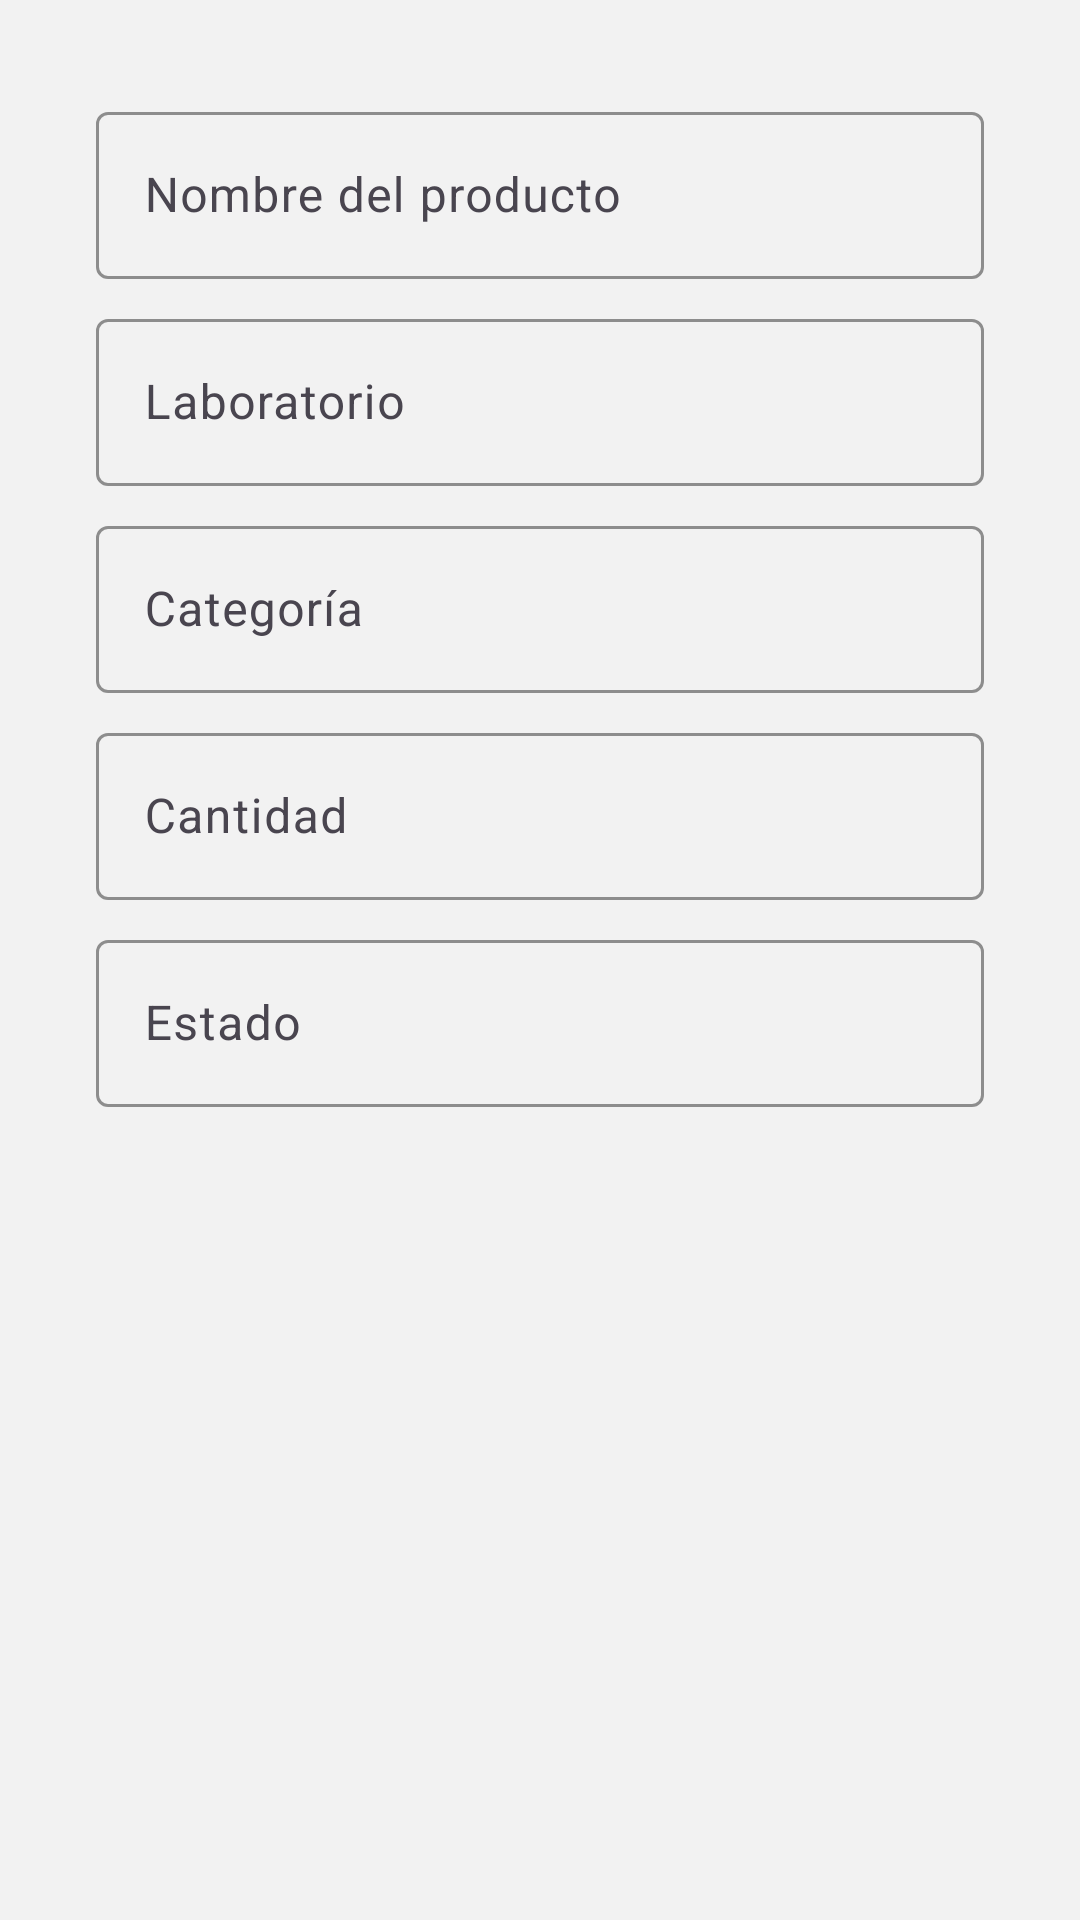

Reconstruct the res/layout file that produces this screen, plus the resources it refers to.
<!-- AndroidManifest.xml: application theme Theme.Lab_Inventory -->
<!-- res/layout/dialog_add_product.xml -->
<?xml version="1.0" encoding="utf-8"?>
<androidx.constraintlayout.widget.ConstraintLayout xmlns:android="http://schemas.android.com/apk/res/android"
    xmlns:app="http://schemas.android.com/apk/res-auto"
    android:layout_width="match_parent"
    android:layout_height="match_parent"
    android:padding="16dp"
    android:background="@color/background">

    <LinearLayout
        android:layout_width="match_parent"
        android:layout_height="wrap_content"
        android:orientation="vertical"
        android:padding="16dp"
        app:layout_constraintTop_toTopOf="parent"
        app:layout_constraintStart_toStartOf="parent"
        app:layout_constraintEnd_toEndOf="parent">

        
        <com.google.android.material.textfield.TextInputLayout
            android:layout_width="match_parent"
            android:layout_height="wrap_content"
            android:hint="Nombre del producto"
            app:boxStrokeColor="@color/colorPrimary">

            <com.google.android.material.textfield.TextInputEditText
                android:id="@+id/etNombre"
                android:layout_width="match_parent"
                android:layout_height="wrap_content"
                android:inputType="text" />
        </com.google.android.material.textfield.TextInputLayout>

        
        <Space
            android:layout_width="match_parent"
            android:layout_height="8dp" />

        
        <com.google.android.material.textfield.TextInputLayout
            android:layout_width="match_parent"
            android:layout_height="wrap_content"
            android:hint="Laboratorio"
            app:boxStrokeColor="@color/colorPrimary">

            <com.google.android.material.textfield.TextInputEditText
                android:id="@+id/etIdLaboratorios"
                android:layout_width="match_parent"
                android:layout_height="wrap_content"
                android:inputType="text" />
        </com.google.android.material.textfield.TextInputLayout>

        
        <Space
            android:layout_width="match_parent"
            android:layout_height="8dp" />

        
        <com.google.android.material.textfield.TextInputLayout
            android:layout_width="match_parent"
            android:layout_height="wrap_content"
            android:hint="Categoría"
            app:boxStrokeColor="@color/colorPrimary">

            <com.google.android.material.textfield.TextInputEditText
                android:id="@+id/etCategoria"
                android:layout_width="match_parent"
                android:layout_height="wrap_content"
                android:inputType="text" />
        </com.google.android.material.textfield.TextInputLayout>

        
        <Space
            android:layout_width="match_parent"
            android:layout_height="8dp" />

        
        <com.google.android.material.textfield.TextInputLayout
            android:layout_width="match_parent"
            android:layout_height="wrap_content"
            android:hint="Cantidad"
            app:boxStrokeColor="@color/colorPrimary">

            <com.google.android.material.textfield.TextInputEditText
                android:id="@+id/etCantidad"
                android:layout_width="match_parent"
                android:layout_height="wrap_content"
                android:inputType="number" />
        </com.google.android.material.textfield.TextInputLayout>

        
        <Space
            android:layout_width="match_parent"
            android:layout_height="8dp" />

        
        <com.google.android.material.textfield.TextInputLayout
            android:layout_width="match_parent"
            android:layout_height="wrap_content"
            android:hint="Estado"
            app:boxStrokeColor="@color/colorPrimary">

            <com.google.android.material.textfield.TextInputEditText
                android:id="@+id/etEstado"
                android:layout_width="match_parent"
                android:layout_height="wrap_content"
                android:inputType="text" />
        </com.google.android.material.textfield.TextInputLayout>

    </LinearLayout>

</androidx.constraintlayout.widget.ConstraintLayout>
<!-- resources referenced by this layout -->
<resources>
  <color name="background">#F2F2F2</color>
  <color name="colorPrimary">#6B7FF2</color>
  <style name="Theme.Lab_Inventory" parent="Base.Theme.Lab_Inventory" />
  <style name="Base.Theme.Lab_Inventory" parent="Theme.Material3.DayNight.NoActionBar">
          
          
          <item name="buttonStyle">@null</item>
  
      </style>
</resources>
